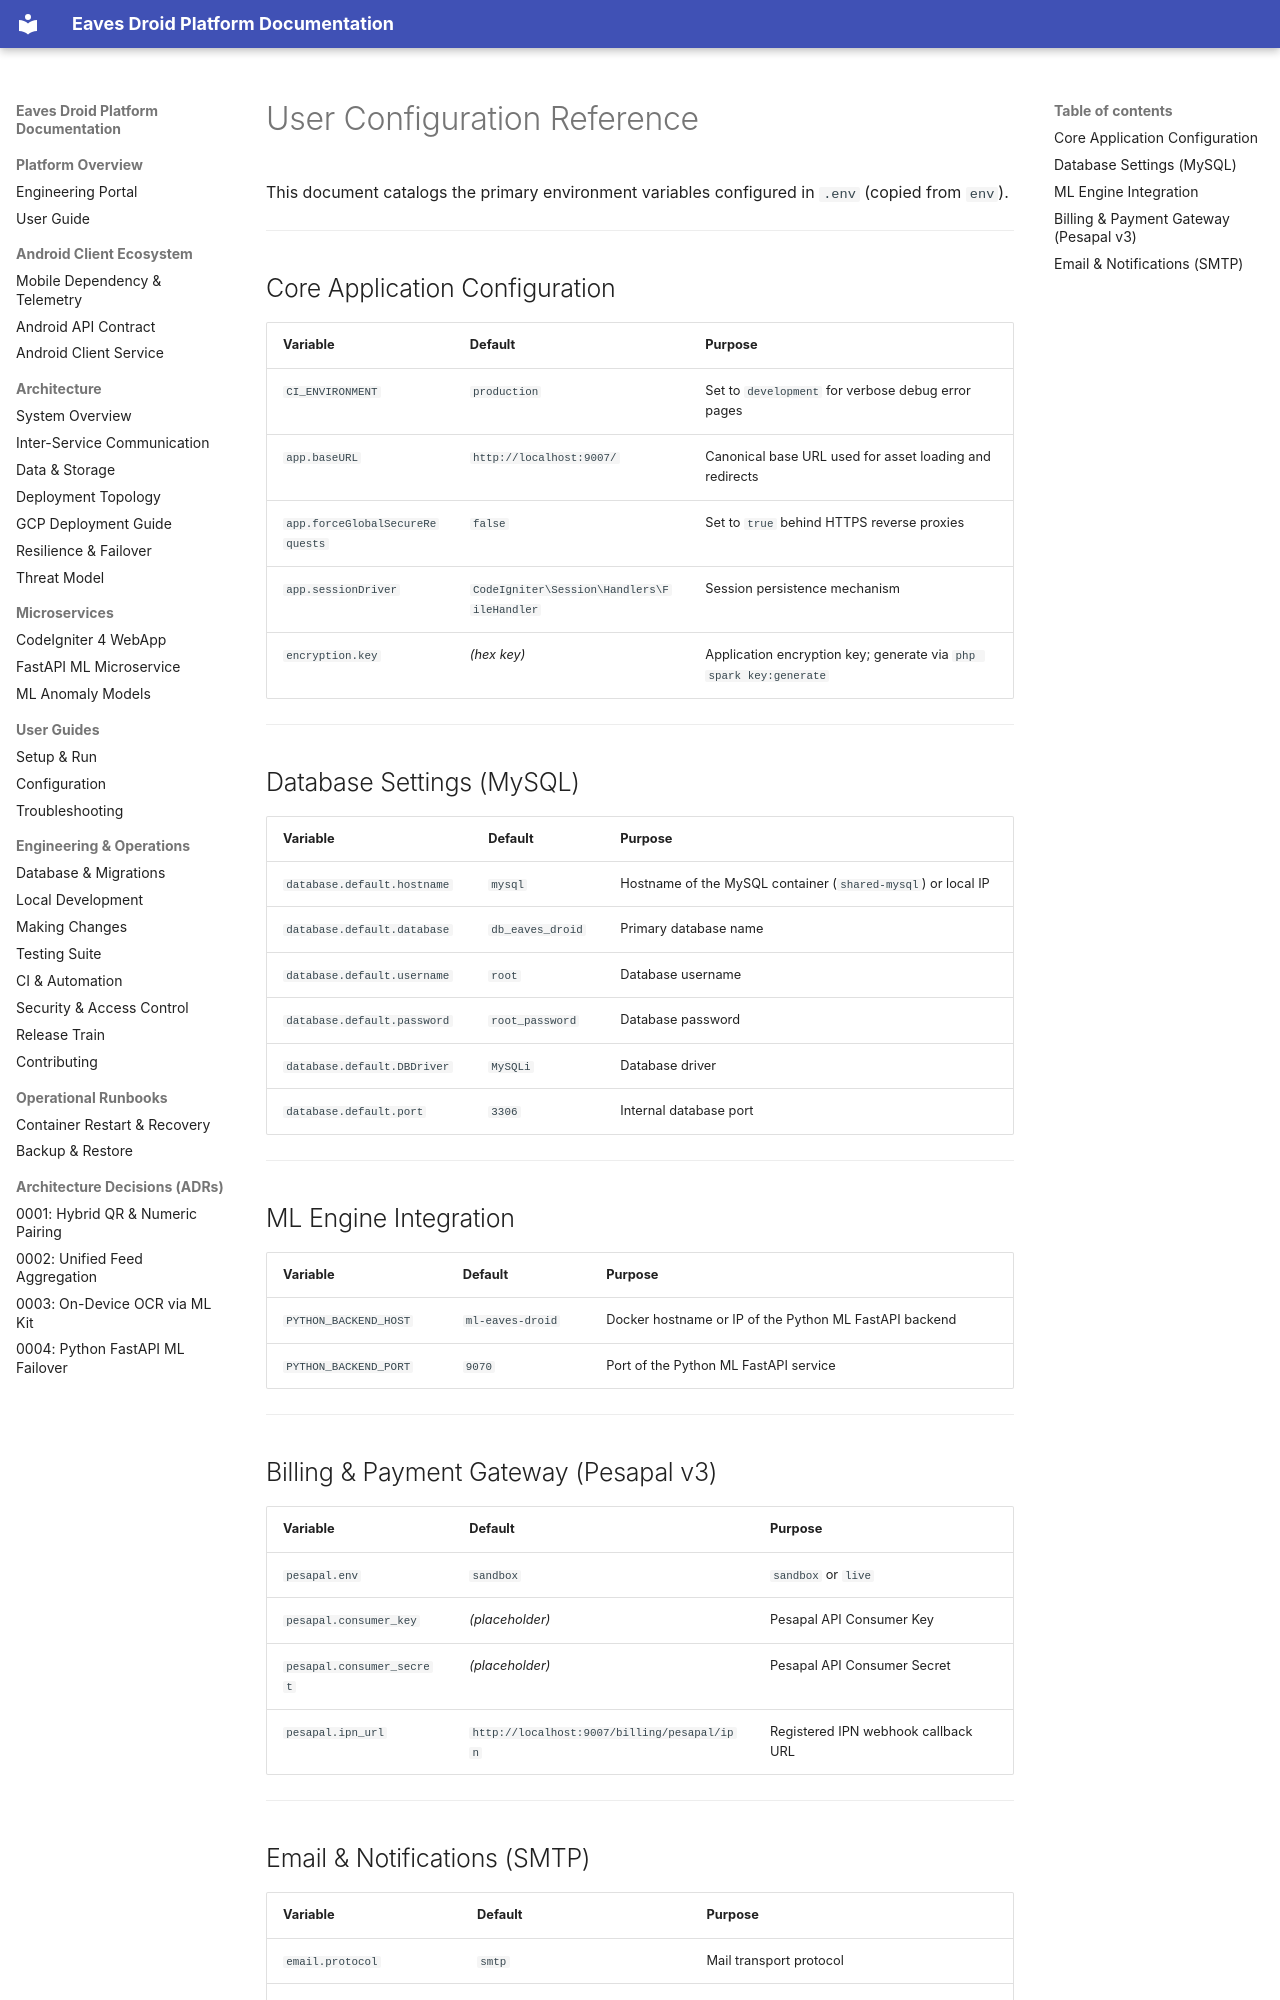

repository: Niccher/Eaves-Droid-Platform · page: user/configuration/index.html · generator: mkdocs

# User Configuration Reference

This document catalogs the primary environment variables configured in `.env` (copied from `env`).

---

## Core Application Configuration

| Variable | Default | Purpose |
|----------|---------|---------|
| `CI_ENVIRONMENT` | `production` | Set to `development` for verbose debug error pages |
| `app.baseURL` | `http://localhost:9007/` | Canonical base URL used for asset loading and redirects |
| `app.forceGlobalSecureRequests` | `false` | Set to `true` behind HTTPS reverse proxies |
| `app.sessionDriver` | `CodeIgniter\Session\Handlers\FileHandler` | Session persistence mechanism |
| `encryption.key` | *(hex key)* | Application encryption key; generate via `php spark key:generate` |

---

## Database Settings (MySQL)

| Variable | Default | Purpose |
|----------|---------|---------|
| `database.default.hostname` | `mysql` | Hostname of the MySQL container (`shared-mysql`) or local IP |
| `database.default.database` | `db_eaves_droid` | Primary database name |
| `database.default.username` | `root` | Database username |
| `database.default.password` | `root_password` | Database password |
| `database.default.DBDriver` | `MySQLi` | Database driver |
| `database.default.port` | `3306` | Internal database port |

---

## ML Engine Integration

| Variable | Default | Purpose |
|----------|---------|---------|
| `PYTHON_BACKEND_HOST` | `ml-eaves-droid` | Docker hostname or IP of the Python ML FastAPI backend |
| `PYTHON_BACKEND_PORT` | `9070` | Port of the Python ML FastAPI service |

---

## Billing & Payment Gateway (Pesapal v3)

| Variable | Default | Purpose |
|----------|---------|---------|
| `pesapal.env` | `sandbox` | `sandbox` or `live` |
| `pesapal.consumer_key` | *(placeholder)* | Pesapal API Consumer Key |
| `pesapal.consumer_secret` | *(placeholder)* | Pesapal API Consumer Secret |
| `pesapal.ipn_url` | `http://localhost:9007/billing/pesapal/ipn` | Registered IPN webhook callback URL |

---
